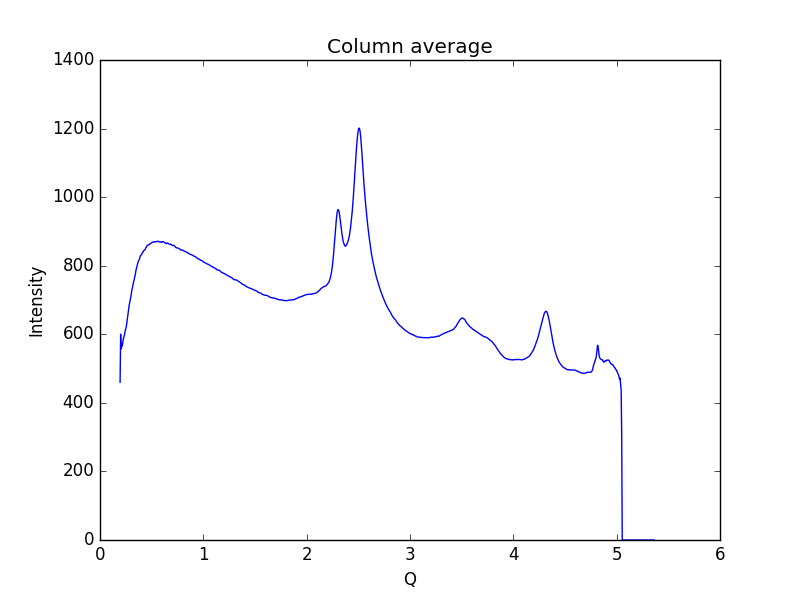

Source data for this figure (header and first rows):
0.19448614755544588, 460.326
0.1997, 600.2
0.2048, 557.5
0.21, 563.9
0.2152, 565.8
0.2204, 575
0.2255, 586.6
0.2307, 591.4
0.2359, 596.8
0.2411, 606.1
0.2462, 612.9
0.2514, 618
0.2566, 626.6
0.2618, 638.7
0.2669, 649.8
0.2721, 660.8
0.2773, 675.2
0.2825, 685.1
0.2876, 692.8
0.2928, 699.8
0.298, 708.5
0.3032, 719.7
0.3083, 728.6
0.3135, 736.1
0.3187, 744.6
0.3239, 751.4
0.329, 757.4
0.3342, 764.8
0.3394, 770.7
0.3446, 780.1
0.3497, 789.1
0.3549, 795.3
0.3601, 800.6
0.3653, 807.5
0.3704, 812.9
0.3756, 815.4
0.3808, 818.2
0.386, 824.8
0.3911, 828.8
0.3963, 830.7
0.4015, 832.3
0.4067, 836.1
0.4118, 838.4
0.417, 839.8
0.4222, 843.9
0.4274, 844.6
0.4325, 845.5
0.4377, 848.2
0.4429, 852
0.4481, 853.7
0.4532, 857.1
0.4584, 859.4
0.4636, 860.2
0.4688, 860.1
0.4739, 861.7
0.4791, 863
0.4843, 863.2
0.4895, 864.9
0.4946, 865.6
0.4998, 866.6
0.505, 868.5
... 939 more rows
